5-way image classification set "aurora_train" from GitHub (123675/data); label vocabulary: drapery aurora, hotspot aurora, multiple arcs aurora, radial aurora, single arc aurora.

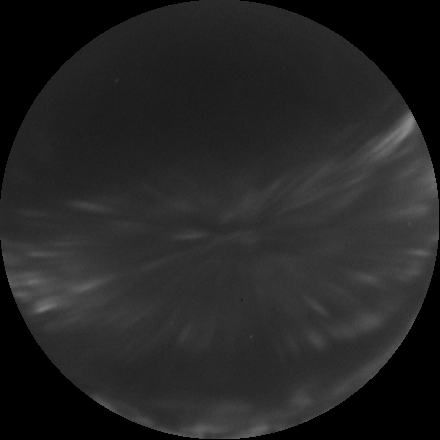
Label: radial aurora

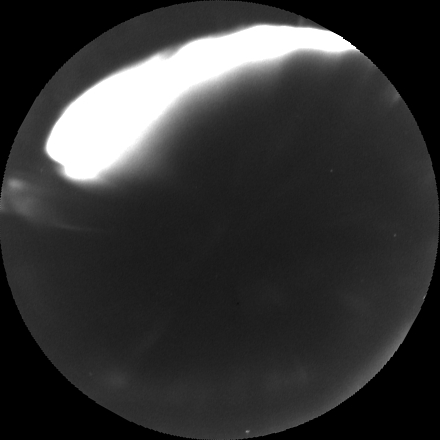
Label: single arc aurora

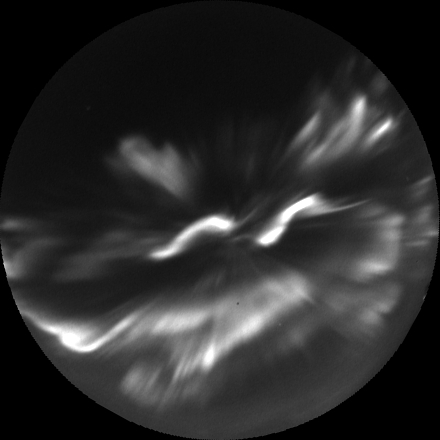
Label: hotspot aurora

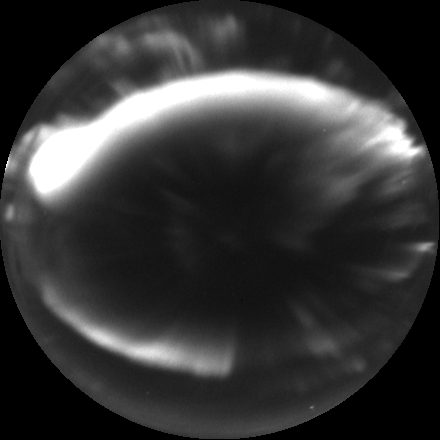
Label: multiple arcs aurora

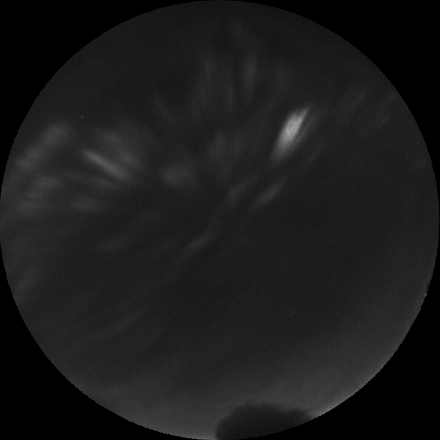
Label: drapery aurora

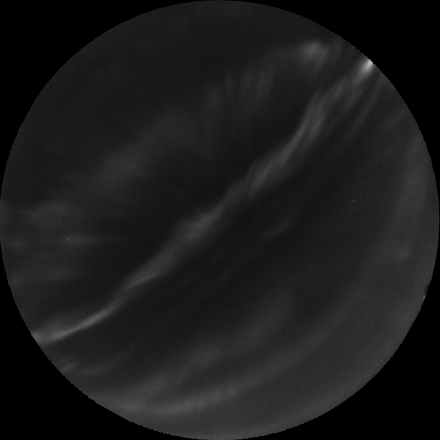
Label: drapery aurora
